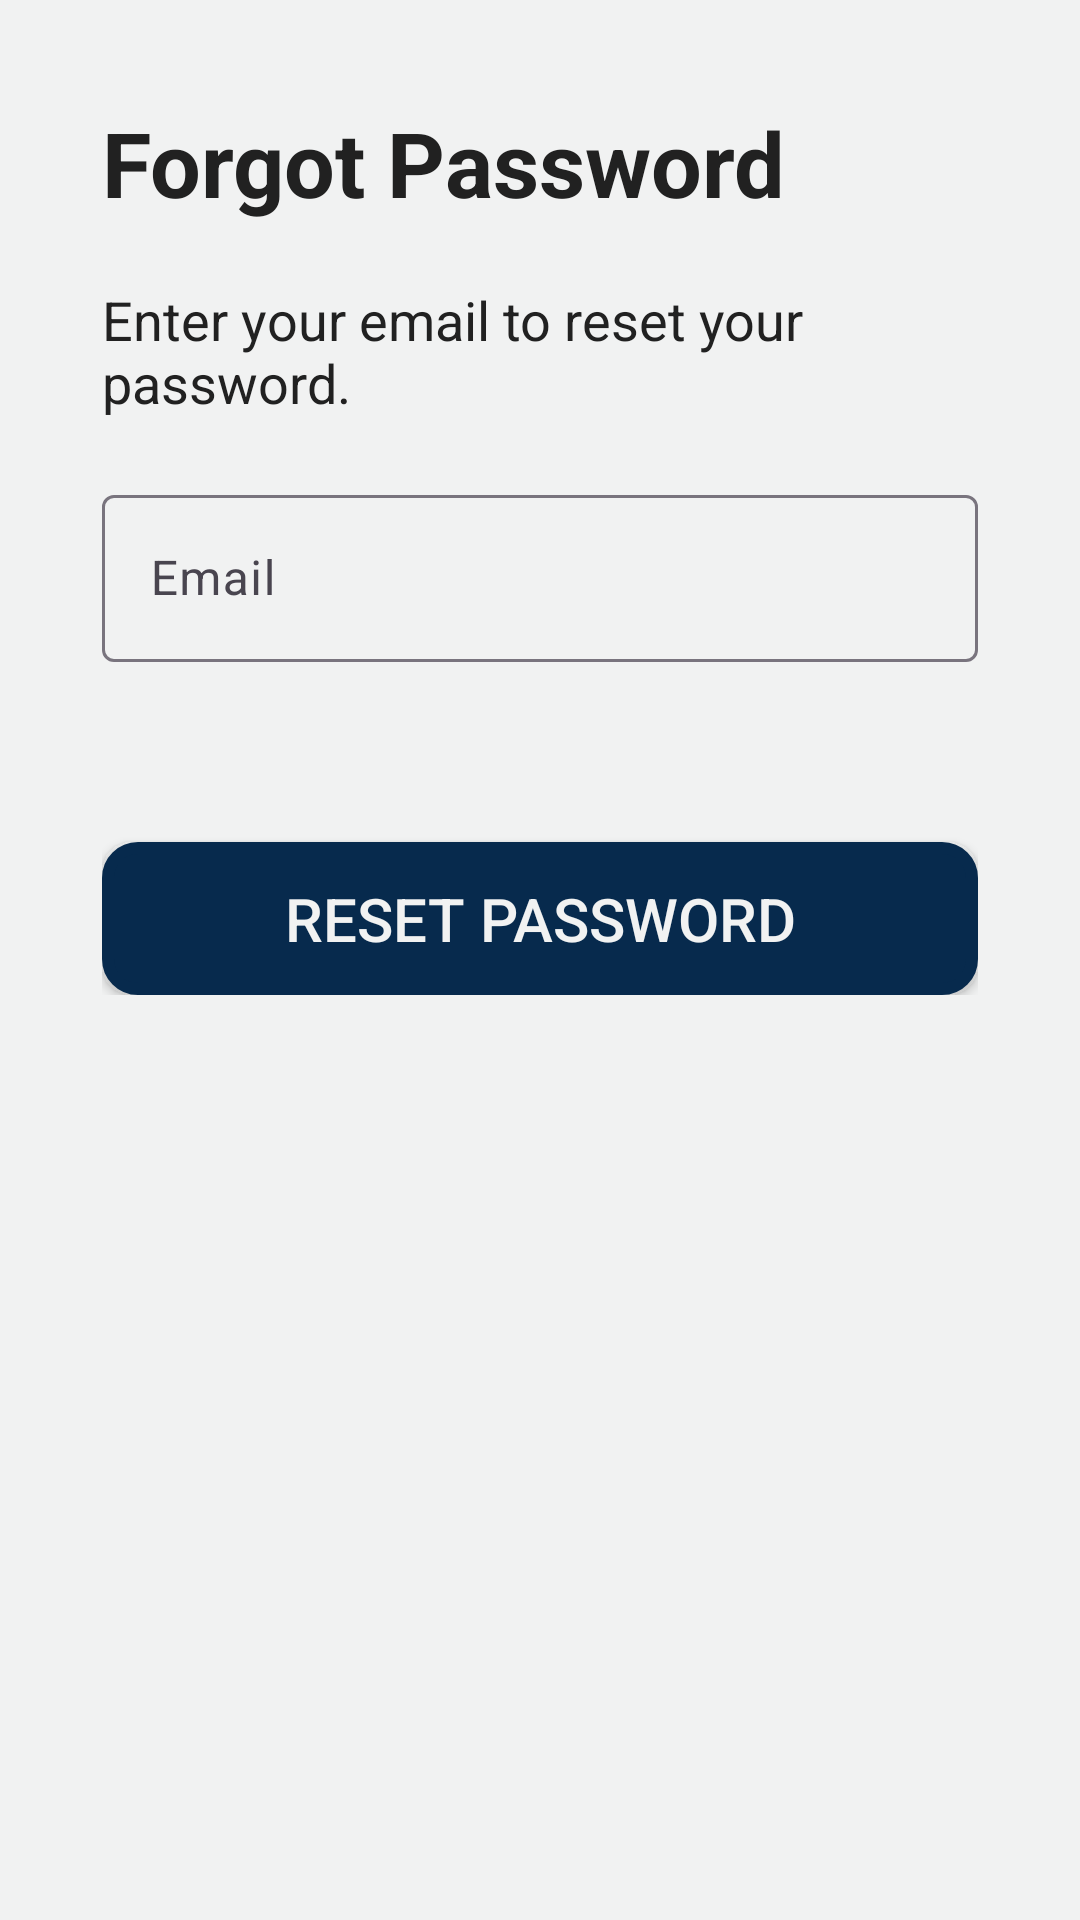

Layout XML and referenced resources for this Android screen:
<!-- AndroidManifest.xml: application theme Theme.RescYOU -->
<!-- res/layout/activity_forgot_password.xml -->
<?xml version="1.0" encoding="utf-8"?>
<ScrollView xmlns:android="http://schemas.android.com/apk/res/android"
    xmlns:app="http://schemas.android.com/apk/res-auto"
    xmlns:tools="http://schemas.android.com/tools"
    android:layout_width="match_parent"
    android:layout_height="match_parent"
    tools:context=".ForgotPassword"
    android:orientation="vertical"
    android:background="@color/white"
    >

    <LinearLayout
        android:layout_width="match_parent"
        android:layout_height="wrap_content"
        android:orientation="vertical"
        android:padding="34dp"
        >

        <TextView
            android:layout_width="wrap_content"
            android:layout_height="wrap_content"
            android:text="@string/forgot_password"
            android:textAlignment="textStart"
            android:textSize="30sp"
            android:textStyle="bold"
            android:textColor="@color/black"
            />

        <TextView
            android:id="@+id/termsAndConditionsTextView"
            android:layout_width="wrap_content"
            android:layout_height="wrap_content"
            android:text="@string/enter_email"
            android:textAlignment="textStart"
            android:textSize="18sp"
            android:textColor="@color/black"
            android:layout_marginTop="20dp"
            >
        </TextView>

        <com.google.android.material.textfield.TextInputLayout
            android:id="@+id/emailTextLayout"
            android:layout_width="match_parent"
            android:layout_height="wrap_content"
            android:layout_marginTop="20dp">

            <com.google.android.material.textfield.TextInputEditText
                android:id="@+id/emailTextInput"
                android:layout_width="match_parent"
                android:layout_height="wrap_content"
                android:hint="@string/email"
                android:inputType="textEmailAddress"></com.google.android.material.textfield.TextInputEditText>
        </com.google.android.material.textfield.TextInputLayout>

        <android.widget.Button
            android:id="@+id/resetPasswordButton"
            android:layout_width="match_parent"
            android:layout_height="wrap_content"
            android:layout_marginTop="60dp"
            android:text="@string/reset_password"
            android:background="@drawable/rounded_corner"
            android:foregroundTint="@color/white"
            android:textColor="@color/white"
            android:textSize="20sp"
            android:padding="12dp"
            >
        </android.widget.Button>

    </LinearLayout>



</ScrollView>
<!-- resources referenced by this layout -->
<resources>
  <color name="black">#212121</color>
  <color name="white">#F1F2F2</color>
  <!-- drawable rounded_corner (drawable) -->
  <?xml version="1.0" encoding="utf-8"?>
  <shape xmlns:android="http://schemas.android.com/apk/res/android"
      android:shape="rectangle"
      >
  
      <stroke
          android:width="4dp"
          android:color="@color/navy_blue" >
      </stroke>
  
      <solid android:color="@color/navy_blue"/>
  
  
      <corners
          android:radius="10dp"/>
  
      <padding
          android:top="5dp"
          android:bottom="5dp"
          android:left="5dp"
          android:right="5dp"/>
  
  
  </shape>
  <string name="email">Email</string>
  <string name="enter_email">Enter your email to reset your password.</string>
  <string name="forgot_password">Forgot Password</string>
  <string name="reset_password">Reset Password</string>
  <style name="Theme.RescYOU" parent="Base.Theme.RescYOU">
          <item name="colorPrimary">#B6B6B6</item>
          <item name="colorPrimaryVariant">#B6B6B6</item>
          <item name="colorOnPrimary">#E6E3E3</item>
          <item name="android:forceDarkAllowed" tools:targetApi="q">false</item>
  
  
      </style>
  <color name="navy_blue">#072A4D</color>
  <style name="Base.Theme.RescYOU" parent="Theme.Material3.DayNight.NoActionBar">
          <item name="colorPrimary">@color/colorPrimary</item>
          <item name="colorPrimaryVariant">#B6B6B6</item>
          <item name="colorOnPrimary">#E6E3E3</item>
          <item name="android:forceDarkAllowed" tools:targetApi="q">false</item>
  
      </style>
  <!-- not gathered from this repository: default colours our renderer supplied (Android Studio template values) -->
  <color name="colorPrimary">#FF6200EE</color>
</resources>
